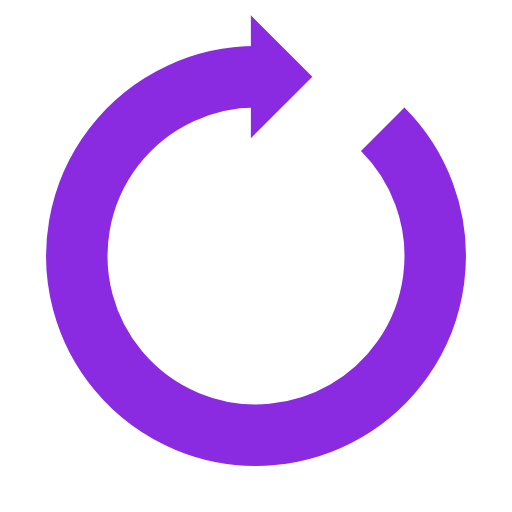
t = 0.00 s
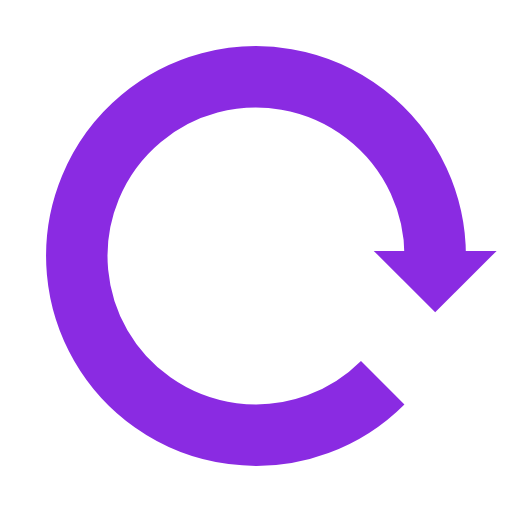
t = 0.25 s
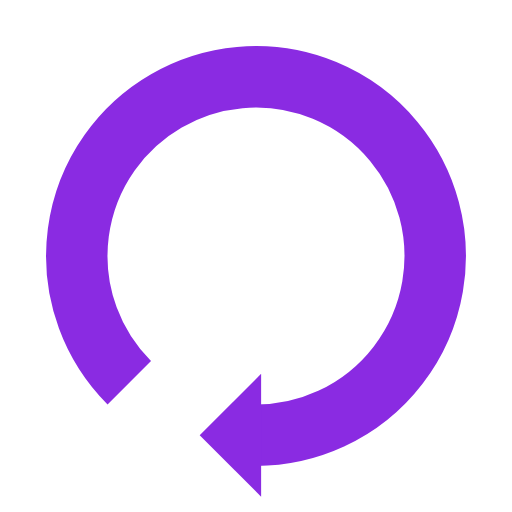
t = 0.50 s
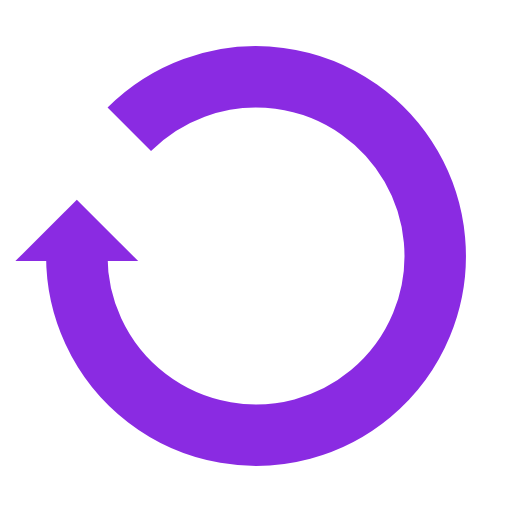
t = 0.75 s

The animated SVG that drew these frames (rendered in a browser with its animation timeline set to each time). Animation: 1 SMIL element (animateTransform=1); one cycle of 1.00 s, repeats indefinitely.

<svg xmlns="http://www.w3.org/2000/svg" viewBox="0 0 100 100" preserveAspectRatio="xMidYMid" width="200" height="200" style="shape-rendering: auto; display: block; background: rgb(255, 255, 255);" xmlns:xlink="http://www.w3.org/1999/xlink"><g><g>
  <path stroke-width="12" stroke="#8a2be2" fill="none" d="M50 15A35 35 0 1 0 74.74873734152916 25.251262658470843"></path>
  <path fill="#8a2be2" d="M49 3L49 27L61 15L49 3"></path>
  <animateTransform keyTimes="0;1" values="0 50 50;360 50 50" dur="1s" repeatCount="indefinite" type="rotate" attributeName="transform"></animateTransform>
</g><g></g></g><!-- [ldio] generated by https://loading.io --></svg>